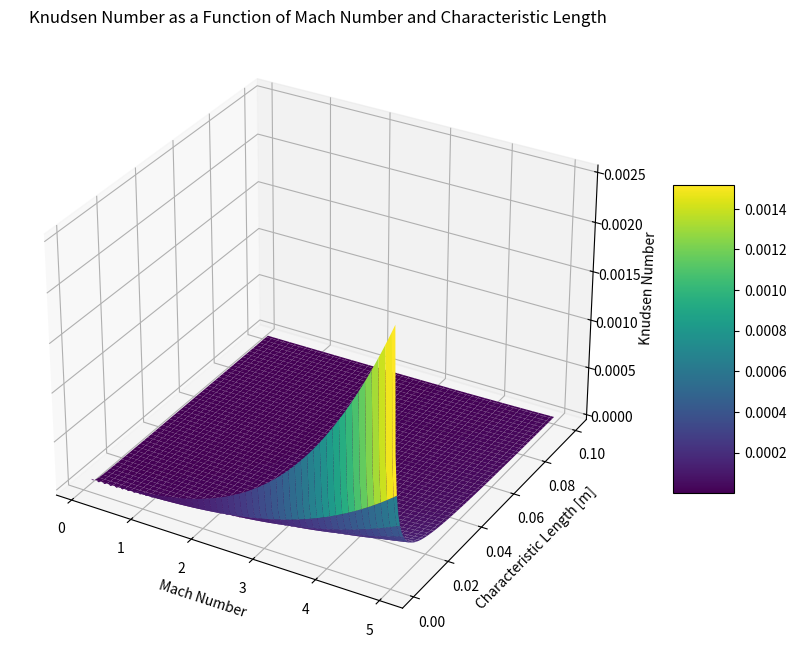

The matplotlib source for this figure:
import numpy as np
import matplotlib.pyplot as plt
from mpl_toolkits.mplot3d import Axes3D

# Constants
gamma = 1.4  # Specific heat ratio for air
R = 287.05  # Specific gas constant for air [J/(kg*K)]
mu_ref = 1.716e-5  # Reference dynamic viscosity [Pa·s]
T_ref = 273.15  # Reference temperature for viscosity [K]
S = 110.4  # Sutherland's constant [K]

# Input: Stagnation parameters
T0 = 300  # Stagnation temperature [K]
P0 = 101325  # Stagnation pressure [Pa]

# Ranges for Mach number and characteristic length
Mach_numbers = np.linspace(0.1, 5, 100)
Lengths = np.linspace(0.001, 0.1, 100)

# Meshgrid for 3D plot
M, L = np.meshgrid(Mach_numbers, Lengths)

# Functions to compute properties
def static_temperature(T0, M):
    return T0 / (1 + (gamma - 1) / 2 * M**2)

def static_pressure(P0, T, T0):
    return P0 * (T / T0) ** (gamma / (gamma - 1))

def density(P, T):
    return P / (R * T)

def dynamic_viscosity(T):
    return mu_ref * (T / T_ref) ** 1.5 * (T_ref + S) / (T + S)

def mean_free_path(mu, rho, T):
    return mu / (rho * np.sqrt(2 * R * T / np.pi))

def knudsen_number(M, L, T0, P0):
    T = static_temperature(T0, M)
    P = static_pressure(P0, T, T0)
    rho = density(P, T)
    mu = dynamic_viscosity(T)
    lambda_mfp = mean_free_path(mu, rho, T)
    return lambda_mfp / L

# Calculate Knudsen numbers
Kn = knudsen_number(M, L, T0, P0)

# Plotting
fig = plt.figure(figsize=(12, 8))
ax = fig.add_subplot(111, projection='3d')
surf = ax.plot_surface(M, L, Kn, cmap='viridis')
ax.set_title('Knudsen Number as a Function of Mach Number and Characteristic Length')
ax.set_xlabel('Mach Number')
ax.set_ylabel('Characteristic Length [m]')
ax.set_zlabel('Knudsen Number')
fig.colorbar(surf, shrink=0.5, aspect=5)
plt.show()
